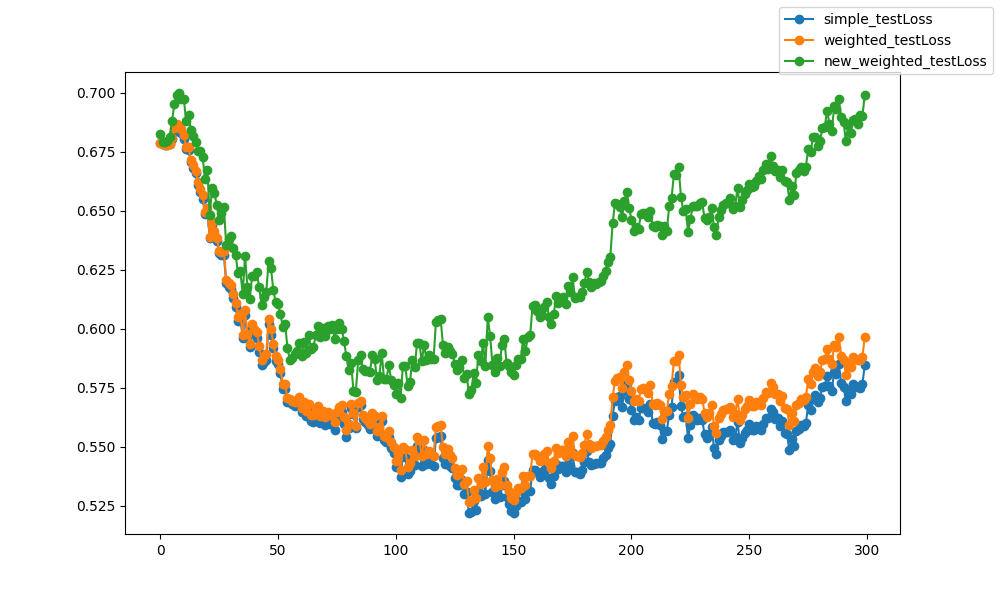

Data behind this chart, as committed beside it:
epoch, epoch, simple_testLoss, weighted_testLoss, new_weighted_testLoss
0, 0, 0.6789, 0.6789, 0.6826
1, 1, 0.6783, 0.6783, 0.6793
2, 2, 0.678, 0.6781, 0.6791
3, 3, 0.678, 0.678, 0.6798
4, 4, 0.6784, 0.6785, 0.6813
5, 5, 0.6805, 0.6811, 0.688
6, 6, 0.6836, 0.685, 0.6954
7, 7, 0.6848, 0.6867, 0.6991
8, 8, 0.684, 0.6861, 0.7
9, 9, 0.683, 0.6849, 0.6974
10, 10, 0.6804, 0.6822, 0.6974
11, 11, 0.6762, 0.6772, 0.6881
12, 12, 0.6758, 0.6772, 0.6905
13, 13, 0.6706, 0.6718, 0.6842
14, 14, 0.6681, 0.6693, 0.6818
15, 15, 0.666, 0.6671, 0.6792
16, 16, 0.6609, 0.662, 0.6753
17, 17, 0.6578, 0.6592, 0.6754
18, 18, 0.6552, 0.6566, 0.6728
19, 19, 0.6485, 0.6495, 0.6635
20, 20, 0.6501, 0.6513, 0.6672
21, 21, 0.6386, 0.639, 0.6482
22, 22, 0.6441, 0.6452, 0.6595
23, 23, 0.6403, 0.6416, 0.6575
24, 24, 0.6373, 0.6383, 0.6523
25, 25, 0.6323, 0.6331, 0.6463
26, 26, 0.6311, 0.6324, 0.649
27, 27, 0.6315, 0.6331, 0.6517
28, 28, 0.6194, 0.6206, 0.6355
29, 29, 0.6179, 0.6195, 0.6379
30, 30, 0.6169, 0.6187, 0.6392
31, 31, 0.6132, 0.6148, 0.6342
32, 32, 0.6094, 0.6111, 0.6313
33, 33, 0.6034, 0.6048, 0.6236
34, 34, 0.6047, 0.6061, 0.6243
35, 35, 0.596, 0.5973, 0.6149
36, 36, 0.6058, 0.6079, 0.6309
37, 37, 0.5962, 0.5979, 0.6177
38, 38, 0.5921, 0.5936, 0.6127
39, 39, 0.6002, 0.602, 0.6224
40, 40, 0.5978, 0.5998, 0.6222
41, 41, 0.5963, 0.5986, 0.6239
42, 42, 0.5903, 0.5926, 0.6175
43, 43, 0.5848, 0.5868, 0.61
44, 44, 0.586, 0.5883, 0.6136
45, 45, 0.5869, 0.5893, 0.6156
46, 46, 0.6018, 0.6041, 0.6286
47, 47, 0.5974, 0.5999, 0.6257
48, 48, 0.5917, 0.5937, 0.6163
49, 49, 0.5863, 0.5883, 0.6112
50, 50, 0.5849, 0.5869, 0.6103
51, 51, 0.581, 0.5831, 0.6063
52, 52, 0.5744, 0.5765, 0.6007
53, 53, 0.5742, 0.5765, 0.6021
54, 54, 0.5688, 0.5704, 0.5919
55, 55, 0.569, 0.5702, 0.5867
56, 56, 0.5679, 0.5693, 0.5874
57, 57, 0.5673, 0.5689, 0.5892
58, 58, 0.5682, 0.5698, 0.5904
59, 59, 0.5692, 0.5711, 0.5941
... 240 more rows
